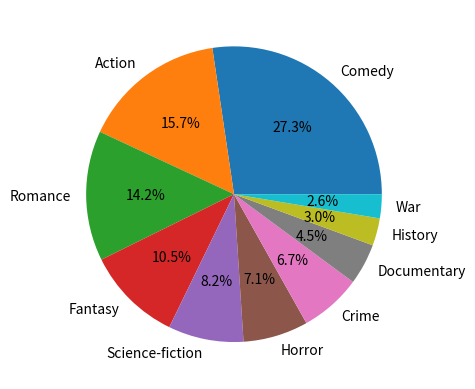

Reproduce this figure in Python.
# Declare a dictionary called "movie" with movie genres and the number of students who watched each genre.
movie={"Comedy": 73, "Action": 42, "Romance":38, "Fantasy": 28, "Science-fiction": 22,
       "Horror": 19, "Crime": 18, "Documentary": 12, "History": 8, "War": 7}
# Create a list called "movie_genres" containing the keys of the "movie" dictionary.
# Create a list called "students_number" containing the values of the "movie" dictionary.
movie_genres=list(movie.keys())
students_number=list(movie.values())
# Print the "movie" dictionary to the console.
print(movie)
import matplotlib.pyplot as plt
# Plot a pie chart using "students_number" as the data, "movie_genres" as the labels and display the percentage using the "autopct" argument.
plt.pie(students_number, labels=movie_genres, autopct='%1.1f%%')
# Display the pie chart on the screen.
plt.show()
# Declare a variable called "requested_genre" and assign it the value of a movie genre from the input list (e.g. "Comedy").
requested_genre = "Comedy" # Modify this variable to change the requested genre.
# Print the value in the "movie" dictionary that corresponds to the "requested_genre" key to the console (e.g. "73" if "requested_genre" is "Comedy").
print(movie[requested_genre])